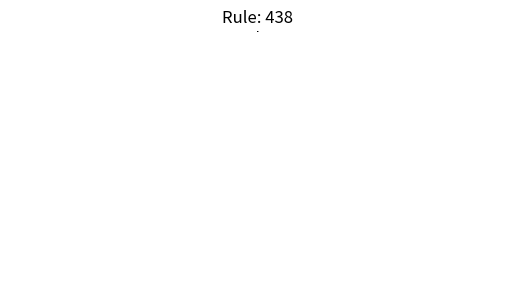

Source code (Python):
import matplotlib.pyplot as plt
import numpy as np
from itertools import islice, chain, repeat, zip_longest, product
from matplotlib.animation import FuncAnimation

def find_factorization(x, alpha=1, beta=1):
    """Return the tuple (n, m) that best factorizes x <= n*m such that x - n*m 
    is small and n is close to m. The weights of these two goals are 
    respectively alpha, beta."""
    loss = lambda x, n, m: alpha*abs(x - n*m) + beta*abs(n - m) 
    def solve(x):
        (n_min, m_min), loss_min = (None, None), float('inf')
        for n in range(1, x + 1):
            for m in range(n, x + 1):
                fval = loss(x, n, m)
                if fval < loss_min and x <= n*m:
                    (n_min, m_min), loss_min = (n, m), fval
        return (n_min, m_min)
    return solve(x)

def neighborhoods(it, n, pad=0):
    """Given a 1D iterable it, and neighborhood width n, yields n-gram tuples 
    around each element in it padded with pad, with default 0."""
    padded_it = tuple(chain(repeat(pad, n//2), it, repeat(pad, n//2)))
    for i in range(len(it)):
        yield padded_it[i:i + n]

def binary_digits(n, width):
    """Return n in binary, padded in the front with 0s such that the binary 
    representation has width digits."""
    format_str = '{{:0{}b}}'.format(width)
    return tuple(int(c) for c in format_str.format(n))

def dec2base(n, base, width=0):
    digits = []
    while n > 0:
        digits.append(n % base)
        n //= base
    digits.extend(repeat(0, width - len(digits)))
    return tuple(reversed(digits))

class Rule(object):
    """Rule object is created from an index rule (which can be read in base 2) 
    from a lexicographic ordering of all possible rules with size look 
    around. E.g. if size == 2, and index == 0 then the rule would be 
    (0, 0): 0, (0, 1): 0, (1, 0): 0, (1, 1): 0. Rule objects support key 
    lookups."""
    def __init__(self, index, base=2, size=3):
        self.size = size
        self.index = index
        if index == 'random':
            self.dict = {dec2base(i, base, width=size): np.random.randint(base) \
                for i in range(base**size)}
            self.index = sum(v*base**i for i, (k, v) in \
                enumerate(sorted(self.dict.items())))
        else:
            assert(index < base**(base**size))
            targets = dec2base(index, base, width=base**size)
            self.dict = {dec2base(i, base, width=size): t for i, t in \
                enumerate(reversed(targets))}
        
    def __repr__(self):
        return '{' + ',\n'.join('{}: {}'.format(k, v) for k, v in \
            sorted(self.dict.items())) + '}'

    def __getitem__(self, key):
        return self.dict[tuple(np.reshape(key, -1))]    # to allow ndarray keys

# todo: let curr_state be nD matrix
def next_state(curr_state, rule):
    new_state = []
    for pattern in neighborhoods(curr_state, rule.size):
        new_state.append(rule[pattern])
    return new_state

def plot_rules(init, rules, niter, cmap='Greys', view=0):
    """For each rule in rules (an iterable of Rule objects) plot the subplots
    of each rule performed on init for niter iterations."""
    sub_x, sub_y = find_factorization(len(rules))
    fig, axes = plt.subplots(sub_x, sub_y)
    for r, ax in zip_longest(rules, np.reshape(axes, -1)):
        ax.axis('off')
        if r is not None:
            matrix = np.zeros((niter + 1, len(init)))
            matrix[0, :] = init
            for i in range(niter):
                matrix[i + 1, :] = next_state(matrix[i, :], r)
            ax.imshow(matrix[view:, :], interpolation='nearest', cmap=cmap)
            ax.set_title('Rule: {}'.format(r.index))
    plt.show()

def wrapped_ball(A, x, reach):
    """Return the neighborhood of an nD coordinate x within an nD matrix A, 
    where the radius of one axis is reach. Out of bound indices wrap."""
    if reach == 0:
        return A[x]
    offsets = product(range(-reach, reach + 1), repeat=len(x))
    neighbor = lambda c: (sum(t) % A.shape[i] for i, t in enumerate(zip(x, c)))
    indices = zip(*(tuple(neighbor(c)) for c in offsets))
    return A[tuple(indices)]

def nball(A, x, reach=1, wrap=True, pad=0):
    assert(len(x) == len(A.shape))
    def func(*coordinate):
        offset = tuple(a + b - reach for a, b in zip(coordinate, x))
        if wrap:
            return A[tuple(t % A.shape[i] for i, t in enumerate(offset))]
        elif all(0 <= t < A.shape[i] for i, t in enumerate(offset)):
            return A[offset]
        else:
            return pad
    shape = tuple(2*reach + 1 for _ in range(len(A.shape)))
    return np.fromfunction(np.vectorize(func), shape=shape, dtype=A.dtype)

def animate_rules(init, rules, niter):
    """Similar to plot_rules(), animates subpots of each rule in rules."""
    sub_x, sub_y = find_factorization(len(rules))
    fig, axes = plt.subplots(sub_x, sub_y)
    matrices = [np.zeros((niter + 1, len(init))) for _ in range(len(rules))]
    for m in matrices:      # make it such that init can be a list of inits
        m[0, :] = init
    kwargs = {'interpolation': 'nearest', 'cmap': 'Greys'}
    ims = [ax.imshow(m, **kwargs) for m, ax in \
        zip(matrices, np.reshape(axes, -1))]
    def update(i):
        for r, m, im, ax in \
                zip_longest(rules, matrices, ims, np.reshape(axes, -1)):
            ax.axis('off')
            if r is not None:
                m[i + 1, :] = next_state(m[i, :], r)
                im.set_data(m)
                ax.set_title('Rule: {}'.format(r.index))
    ani = FuncAnimation(fig, update, frames=niter, interval=10)
    plt.show()

"""todo: allow rule to be  list of rules, and subdivide areas of axes
to be the different rules"""
def plot_rule_nD(init, rule, niter):
    sub_x, sub_y = find_factorization(niter + 1)
    fig, axes = plt.subplots(sub_x, sub_y)
    kwargs = {'interpolation': 'nearest', 'cmap': 'Greys'}     
    matrix = init   
    for i, ax in enumerate(np.reshape(axes, -1)):
        ax.axis('off')
        if i <= niter + 1:
            ax.imshow(matrix.copy(), **kwargs)
            for index, _ in np.ndenumerate(matrix):
                ball = wrapped_ball(matrix, index, reach=1)
                matrix[index] = rule[tuple(ball)]
    plt.show()

def animate_rules_nD(init, rules, niter, wrap=True):
    sub_x, sub_y = find_factorization(len(rules))
    fig, axes = plt.subplots(sub_x, sub_y)
    matrices = [init.copy() for _ in range(len(rules))]
    kwargs = {'interpolation': 'nearest', 'cmap': 'Greys'}
    ims = [ax.imshow(m, **kwargs) for m, ax in \
        zip(matrices, np.reshape(axes, -1))]
    def update(i):
        for r, m, im, ax in \
                zip_longest(rules, matrices, ims, np.reshape(axes, -1)):
            ax.axis('off')
            if r is not None:
                im.set_data(m)
                for index, _ in np.ndenumerate(m):
                    ball = nball(m, index, reach=1, wrap=wrap)
                    m[index] = r[ball]
                ax.set_title('Rule: {}'.format(r.index))
    ani = FuncAnimation(fig, update, frames=niter, interval=200, repeat=False)
    plt.show()

if __name__ == '__main__':
    pass

    niter = 200
    init = [0] * niter*2
    init[niter] = 1
    plot_rules(init, [Rule(438, base=3)], niter)





